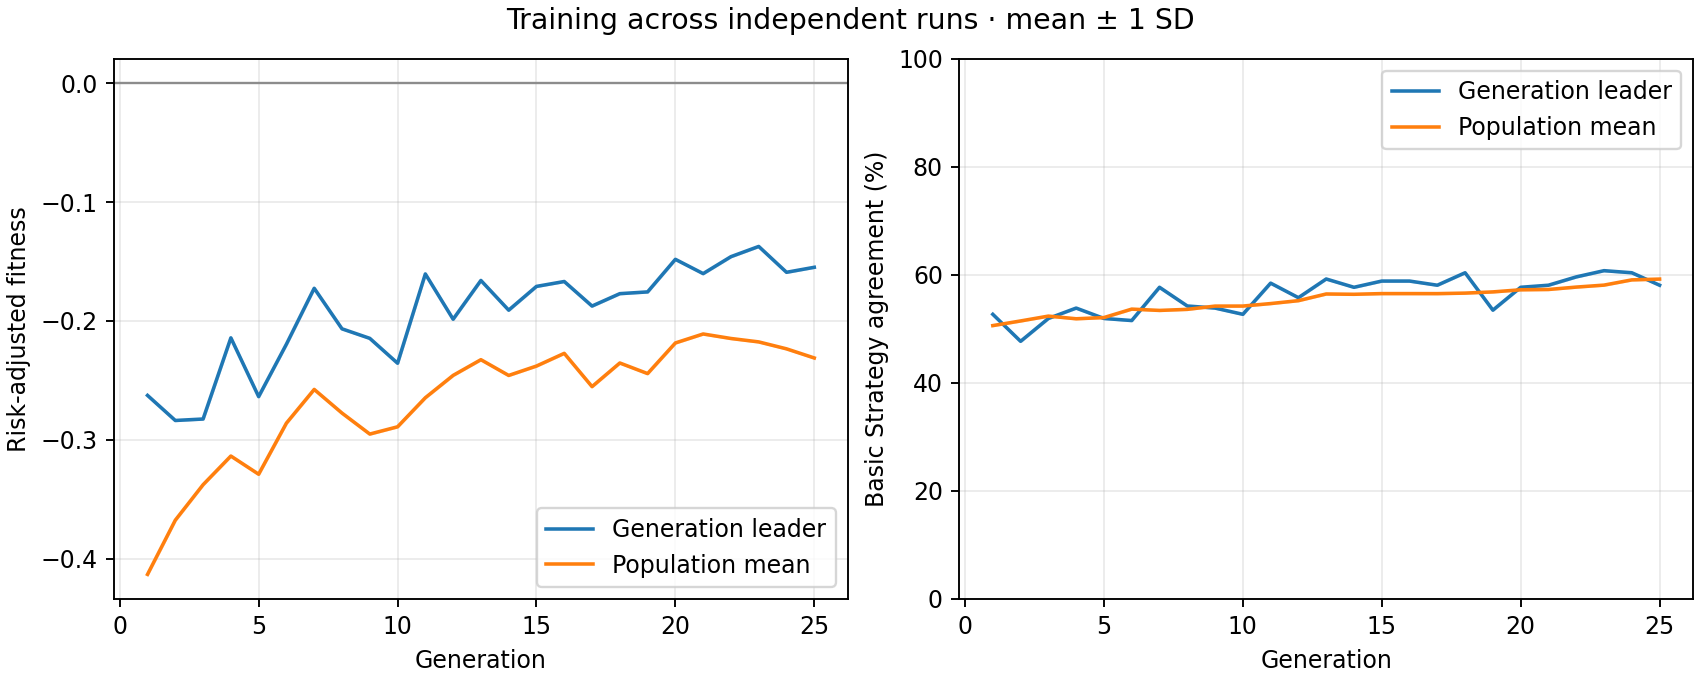

The table this chart was drawn from, first rows:
generation, best_fitness_mean, best_fitness_sd, average_fitness_mean, average_fitness_sd, best_match_pct_mean, best_match_pct_sd, population_match_pct_mean, population_match_pct_sd
1, -0.2627, 0.0, -0.4133, 0.0, 52.69, 0.0, 50.6, 0.0
2, -0.2838, 0.0, -0.3677, 0.0, 47.69, 0.0, 51.46, 0.0
3, -0.2826, 0.0, -0.3379, 0.0, 51.92, 0.0, 52.36, 0.0
4, -0.2143, 0.0, -0.3137, 0.0, 53.85, 0.0, 51.87, 0.0
5, -0.2637, 0.0, -0.329, 0.0, 51.92, 0.0, 52.09, 0.0
6, -0.2196, 0.0, -0.286, 0.0, 51.54, 0.0, 53.65, 0.0
7, -0.1725, 0.0, -0.2577, 0.0, 57.69, 0.0, 53.41, 0.0
8, -0.2067, 0.0, -0.2776, 0.0, 54.23, 0.0, 53.61, 0.0
9, -0.2147, 0.0, -0.2952, 0.0, 53.85, 0.0, 54.21, 0.0
10, -0.2356, 0.0, -0.2891, 0.0, 52.69, 0.0, 54.22, 0.0
11, -0.1605, 0.0, -0.2647, 0.0, 58.46, 0.0, 54.68, 0.0
12, -0.1986, 0.0, -0.2459, 0.0, 55.77, 0.0, 55.22, 0.0
13, -0.1659, 0.0, -0.2326, 0.0, 59.23, 0.0, 56.46, 0.0
14, -0.1909, 0.0, -0.2459, 0.0, 57.69, 0.0, 56.4, 0.0
15, -0.1709, 0.0, -0.238, 0.0, 58.85, 0.0, 56.53, 0.0
16, -0.1668, 0.0, -0.2273, 0.0, 58.85, 0.0, 56.53, 0.0
17, -0.1875, 0.0, -0.2553, 0.0, 58.08, 0.0, 56.52, 0.0
18, -0.1771, 0.0, -0.2354, 0.0, 60.38, 0.0, 56.62, 0.0
19, -0.1756, 0.0, -0.2443, 0.0, 53.46, 0.0, 56.84, 0.0
20, -0.1482, 0.0, -0.2185, 0.0, 57.69, 0.0, 57.23, 0.0
21, -0.1602, 0.0, -0.211, 0.0, 58.08, 0.0, 57.29, 0.0
22, -0.1459, 0.0, -0.2148, 0.0, 59.62, 0.0, 57.73, 0.0
23, -0.1373, 0.0, -0.2177, 0.0, 60.77, 0.0, 58.1, 0.0
24, -0.1591, 0.0, -0.2235, 0.0, 60.38, 0.0, 59.06, 0.0
25, -0.1549, 0.0, -0.2312, 0.0, 58.08, 0.0, 59.21, 0.0
